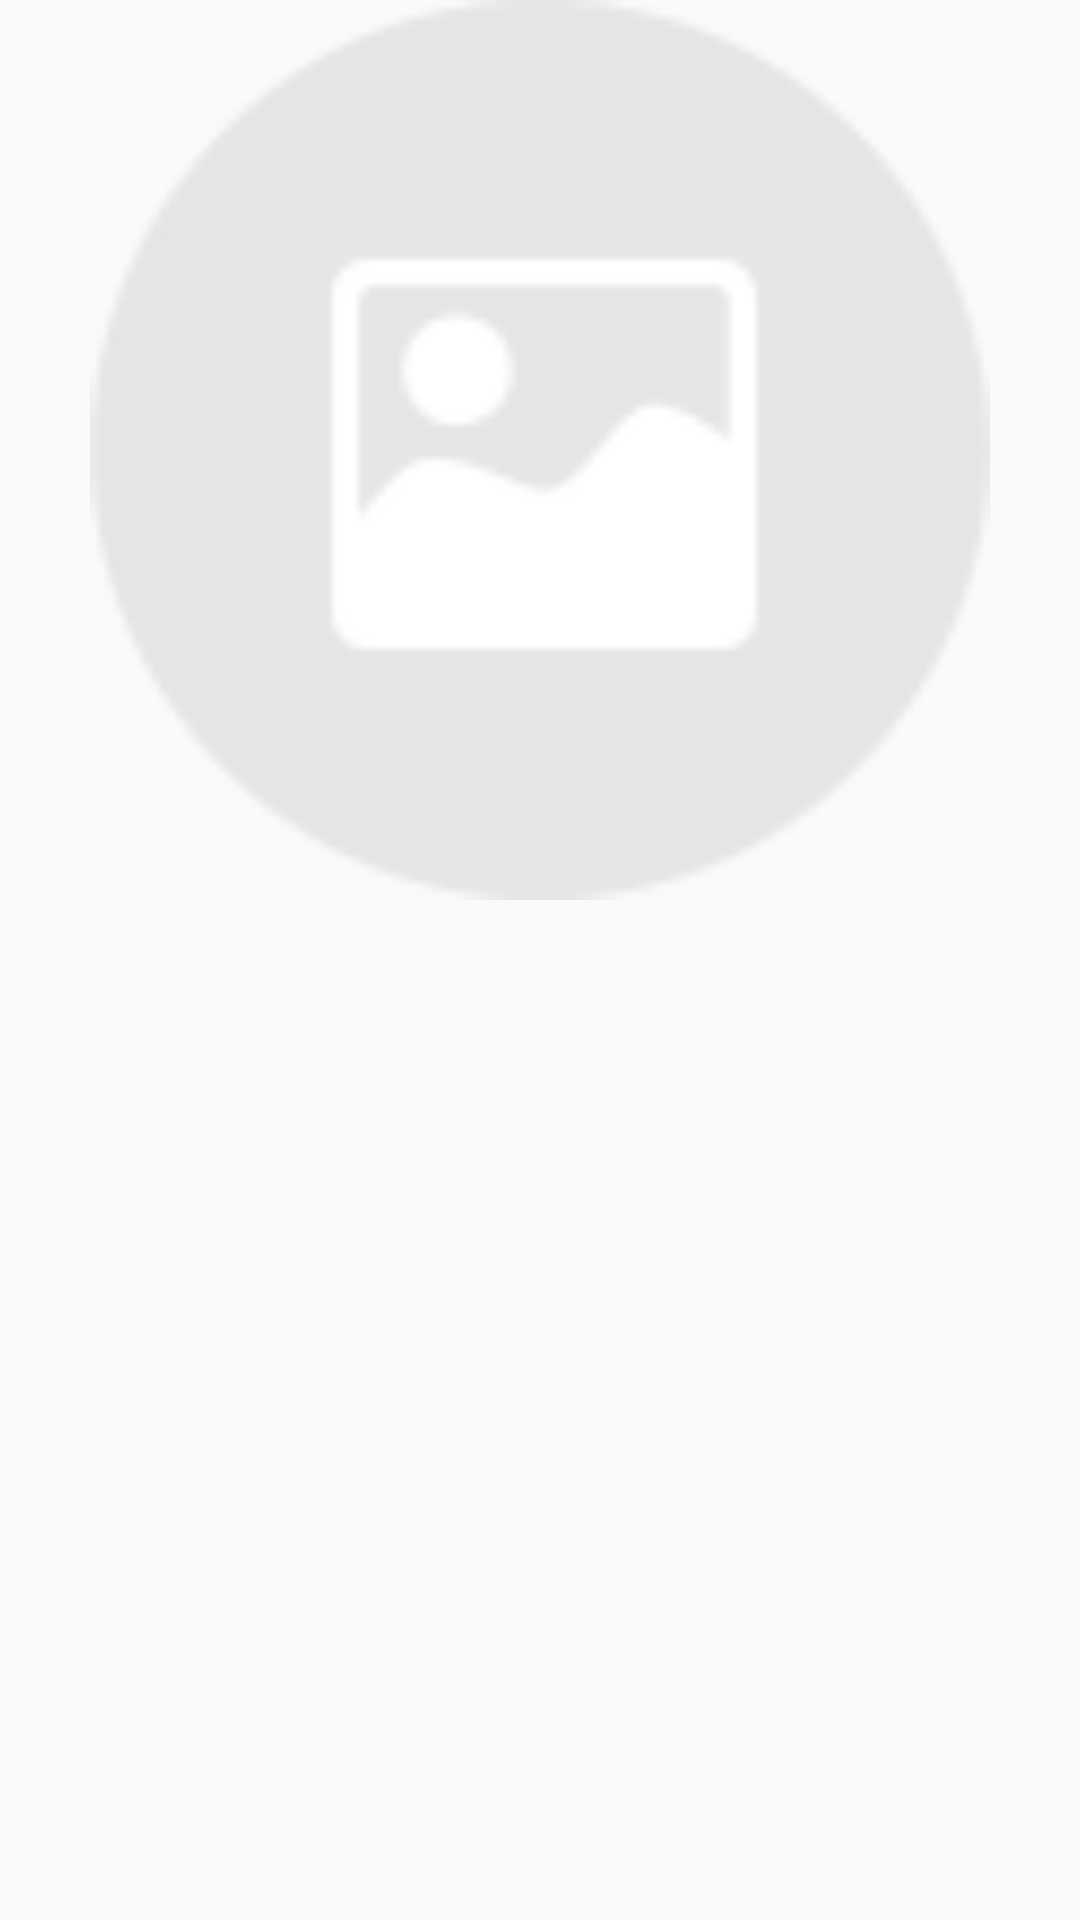

Layout XML and referenced resources for this Android screen:
<!-- AndroidManifest.xml: application theme AppTheme -->
<!-- res/layout/scan_dialog.xml -->
<?xml version="1.0" encoding="utf-8"?>
<LinearLayout xmlns:android="http://schemas.android.com/apk/res/android"
    android:layout_width="300dp"
    android:layout_height="wrap_content"
    android:orientation="vertical"
    >

    <ImageView
        android:id="@+id/img_scan"
        android:layout_width="match_parent"
        android:layout_height="300dp"
        android:src="@mipmap/error"
        />
</LinearLayout>
<!-- resources referenced by this layout -->
<resources>
  <!-- mipmap error: png bitmap (mipmap-xxhdpi, 2471 bytes) -->
  <style name="AppTheme" parent="@style/BaseAppTheme" />
  <style name="BaseAppTheme" parent="Theme.AppCompat.Light.NoActionBar">
          
          <item name="colorPrimary">@color/primary</item>
          <item name="colorPrimaryDark">@color/primary_dark</item>
          <item name="colorAccent">#FF4081</item>
      </style>
  <color name="primary">#FF03A9F4</color>
  <color name="primary_dark">#FF0288D1</color>
</resources>
